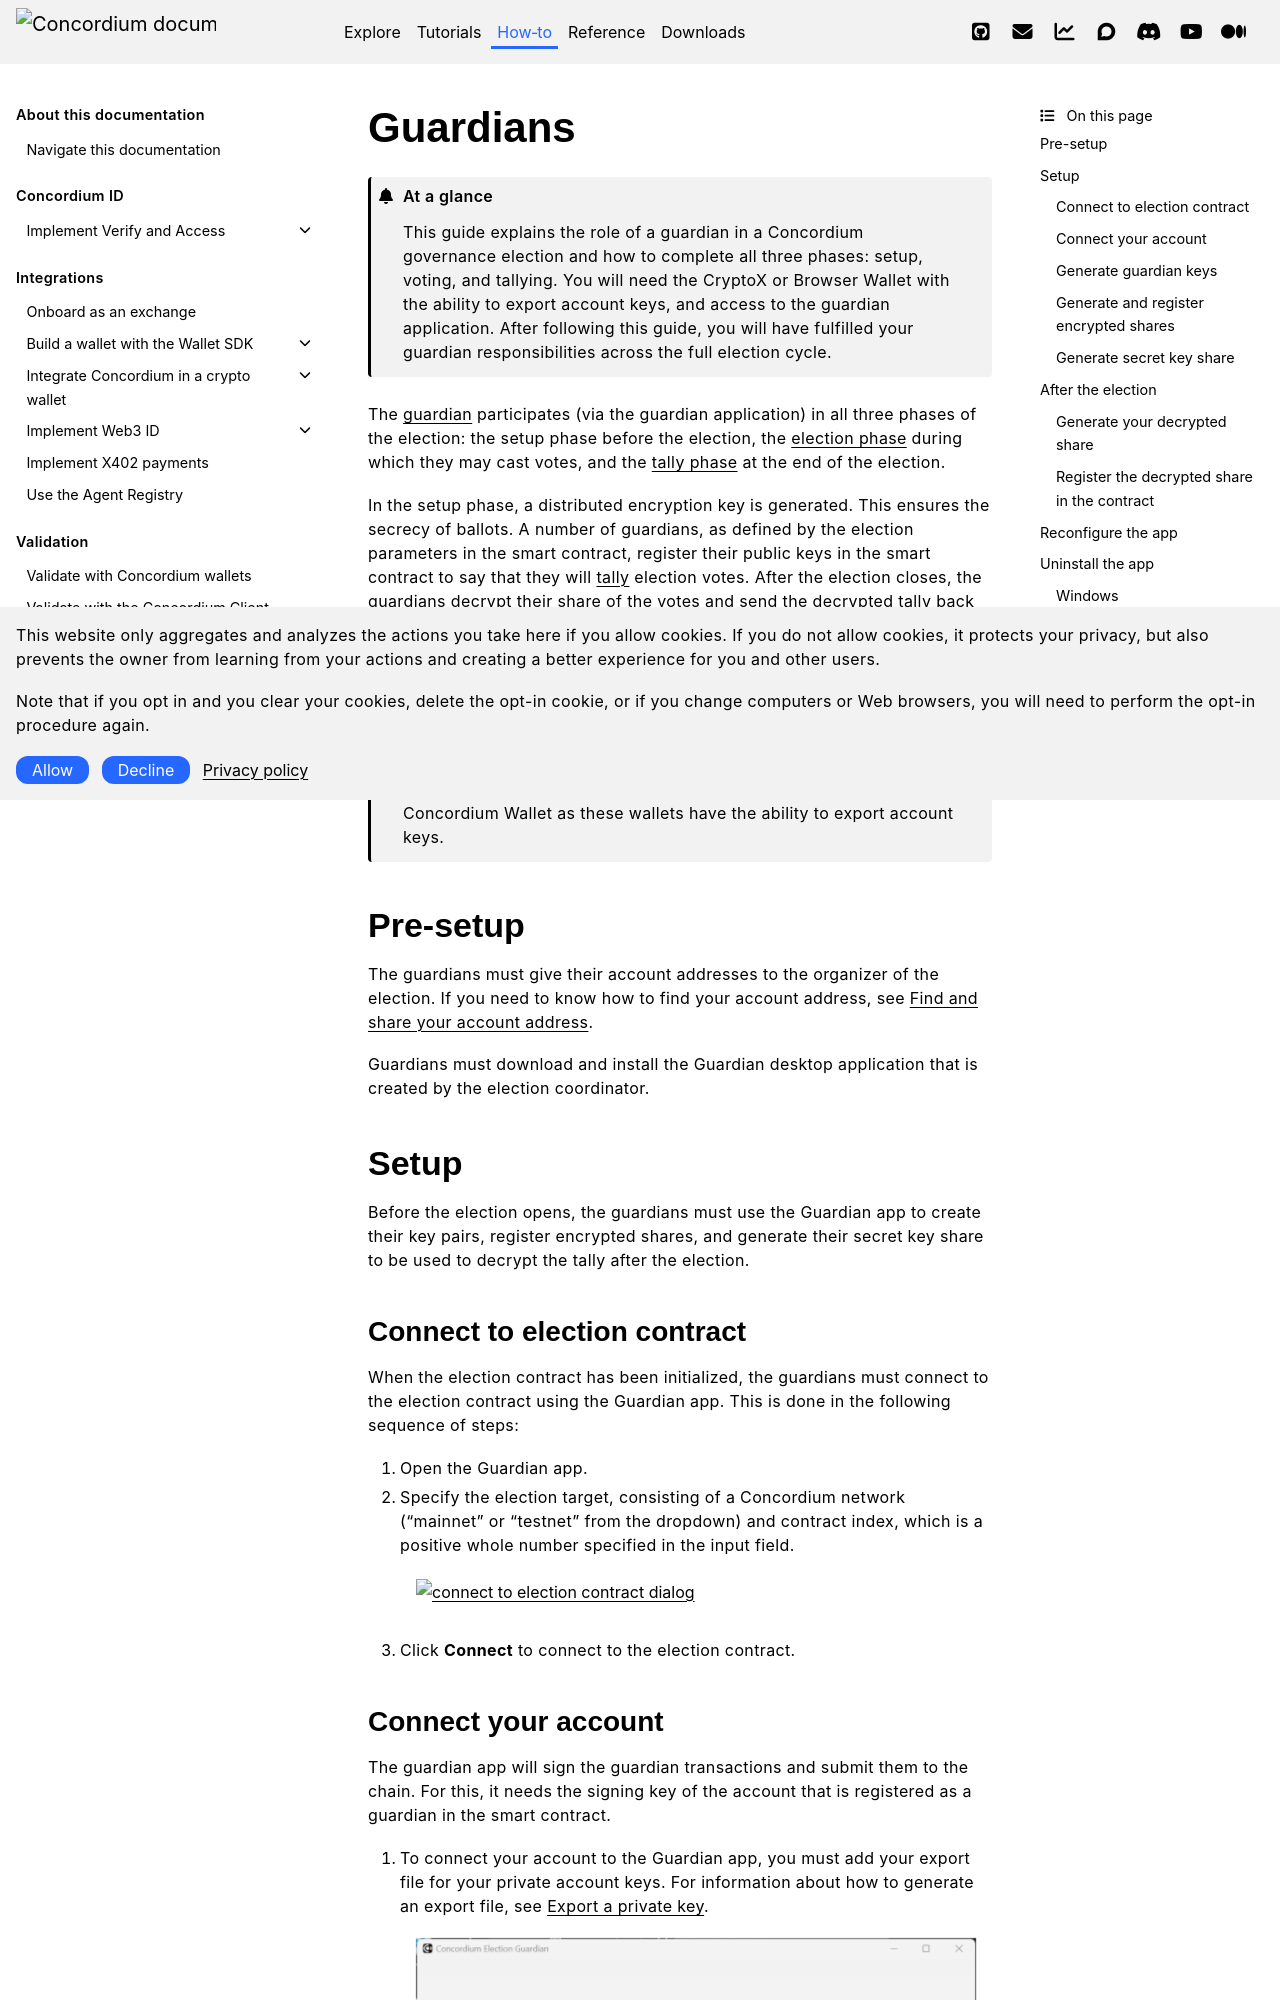

repository: Concordium/concordium.github.io · page: en/mainnet/how-to/governance/guardians.html · generator: sphinx

.. _guardians:
.. include:: ../../variables.rst

=========
Guardians
=========

.. admonition:: At a glance

   This guide explains the role of a guardian in a Concordium governance election and how to complete all three phases: setup, voting, and tallying. You will need the CryptoX or Browser Wallet with the ability to export account keys, and access to the guardian application. After following this guide, you will have fulfilled your guardian responsibilities across the full election cycle.

The :term:`guardian` participates (via the guardian application) in all three phases of the election: the setup phase before the election, the :term:`election phase` during which they may cast votes, and the :term:`tally phase` at the end of the election.

In the setup phase, a distributed encryption key is generated. This ensures the secrecy of ballots. A number of guardians, as defined by the election parameters in the smart contract, register their public keys in the smart contract to say that they will :term:`tally` election votes. After the election closes, the guardians :term:`decrypt their share of the votes<decryption share>` and send the decrypted tally back to the smart contract. In this way, no one party tallies the votes for the election, ensuring privacy of the votes. Correctness of the result follows from the zero-knowledge proofs generated by the guardians and voters to prove that they performed their parts correctly.

.. note::

    Guardians need to use the |bw| or the |cryptox| as these wallets have the ability to export account keys.

Pre-setup
=========

The guardians must give their account addresses to the organizer of the election. If you need to know how to find your account address, see :ref:`share-address-mw`.

Guardians must download and install the Guardian desktop application that is created by the election coordinator.

Setup
=====

Before the election opens, the guardians must use the Guardian app to create their key pairs, register encrypted shares, and generate their secret key share to be used to decrypt the tally after the election.
